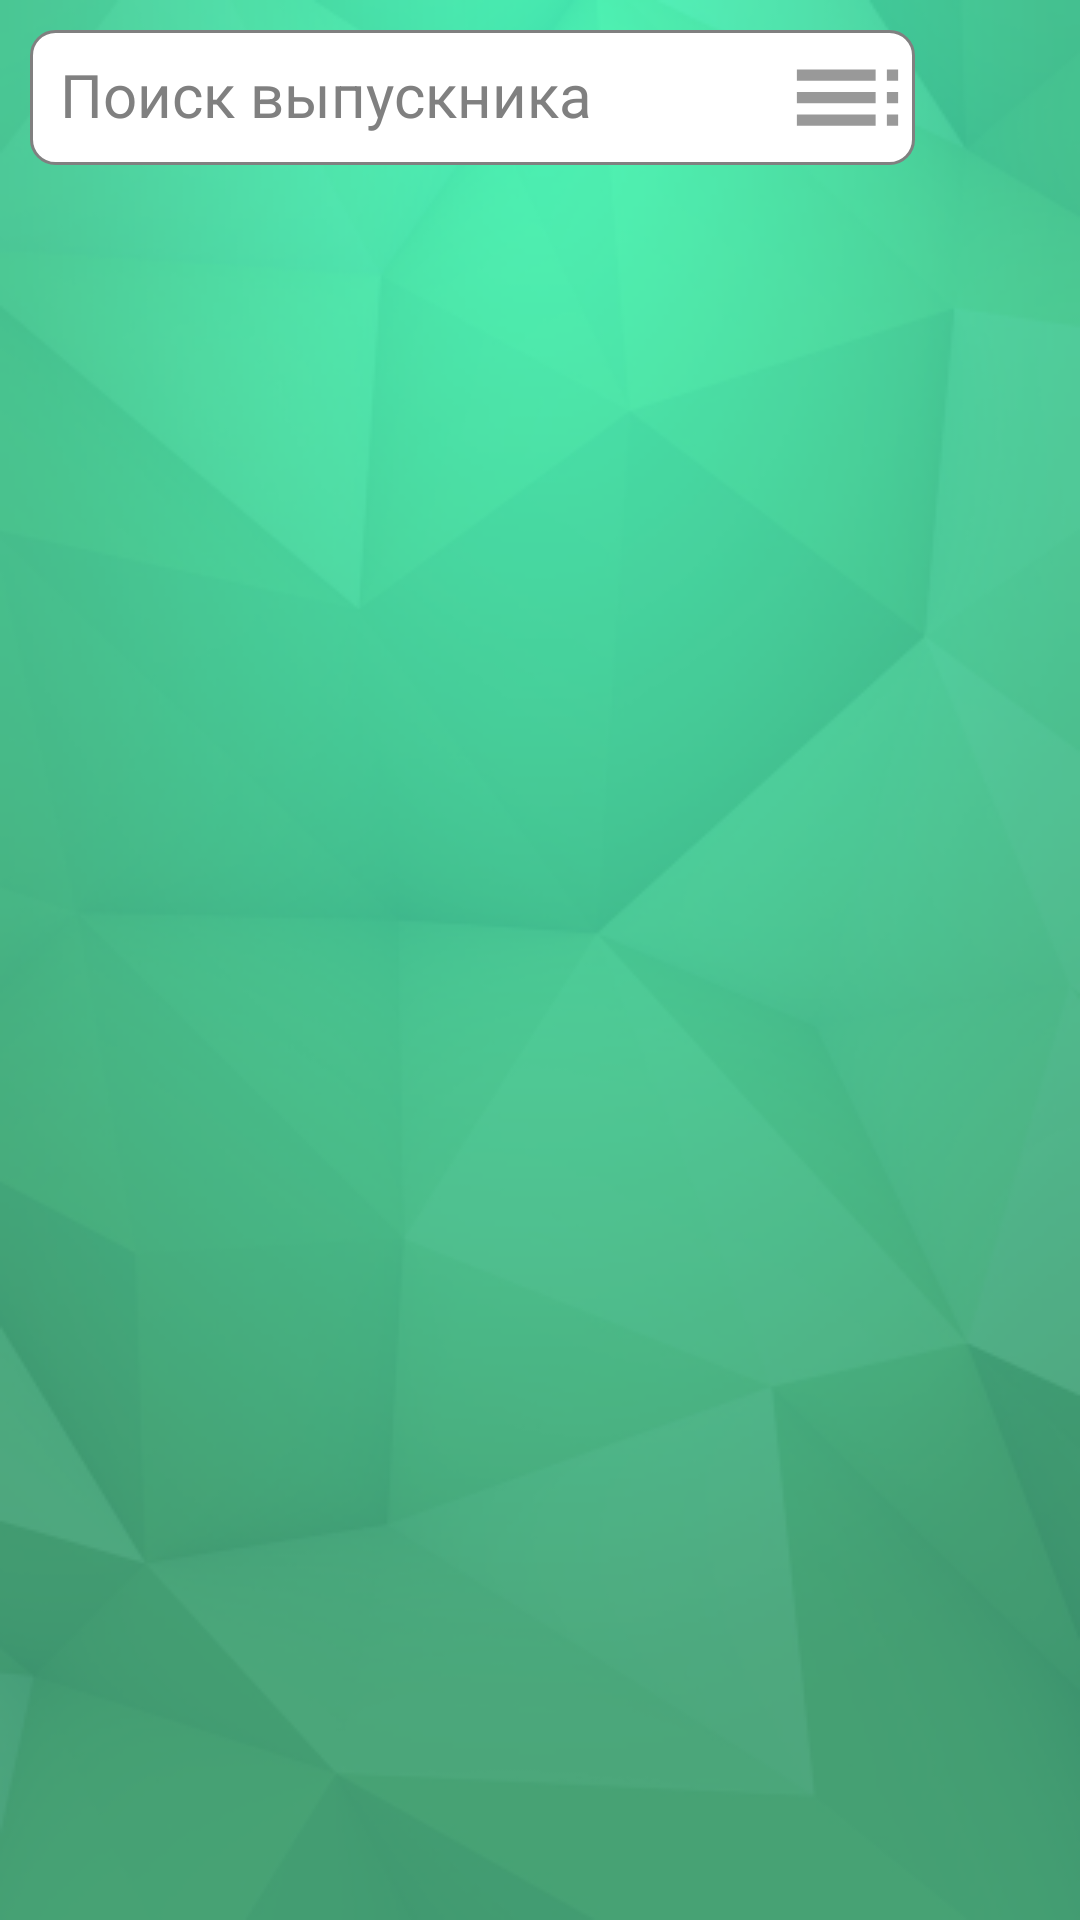

Produce the Android XML layout that renders to this screen, including the resource entries it uses.
<!-- AndroidManifest.xml: application theme AppTheme -->
<!-- res/layout/fragment_data_search_graduate.xml -->
<?xml version="1.0" encoding="utf-8"?>
<FrameLayout xmlns:android="http://schemas.android.com/apk/res/android"
    xmlns:tools="http://schemas.android.com/tools"
    android:layout_width="match_parent"
    android:layout_height="match_parent"
    android:background="@drawable/background_main"
    android:padding="@dimen/common_padding"
    tools:context=".FragmentDataSearchGraduate">

    <LinearLayout
        android:layout_width="match_parent"
        android:layout_height="match_parent"
        android:orientation="vertical">
        <RelativeLayout
            android:id="@+id/rlSearchString"
            android:layout_width="match_parent"
            android:layout_height="wrap_content">

            <EditText
                android:id="@+id/etSearchGraduate"
                android:layout_width="match_parent"
                android:layout_height="@dimen/height_for_field_search"
                android:textSize="@dimen/main_size"
                android:textColor="@color/color_for_dialog"
                android:hint="@string/hint_searching"
                android:textColorHint="@color/color_for_hint_messages"
                android:background="@drawable/field_search"
                android:layout_marginBottom="@dimen/marginBottom"
                android:padding="@dimen/common_padding"
                android:layout_alignParentStart="true"
                android:layout_toLeftOf="@id/imgSearch"/>

            <ImageView
                android:id="@+id/imgSettings"
                android:layout_width="@dimen/height_for_field_search"
                android:layout_height="@dimen/height_for_field_search"
                android:src="@drawable/ic_settings"
                android:layout_alignTop="@id/etSearchGraduate"
                android:layout_alignBottom="@id/etSearchGraduate"
                android:layout_alignEnd="@id/etSearchGraduate"
                android:contentDescription="@string/contentDescriptionButtonSettings"/>

            <ImageView
                android:id="@+id/imgSearch"
                android:layout_width="@dimen/height_for_field_search"
                android:layout_height="@dimen/height_for_field_search"
                android:src="@drawable/ic_search"
                android:layout_alignParentEnd="true"
                android:background="@drawable/button_search"
                android:contentDescription="@string/contentDescriptionButtonSearch"/>

        </RelativeLayout>

        <ListView
            android:id="@+id/lvGraduates"
            android:layout_width="match_parent"
            android:layout_height="match_parent"
            android:layout_marginTop="@dimen/marginTop"
            android:visibility="gone"/>

        <TextView
            android:id="@+id/tvNotResults"
            android:layout_width="match_parent"
            android:layout_height="match_parent"
            android:text="@string/not_results"
            android:textSize="@dimen/main_size"
            android:textColor="@color/color_for_text"
            android:textStyle="bold"
            android:gravity="center"
            android:visibility="gone"/>

    </LinearLayout>

    <ProgressBar
        android:id="@+id/progressBarFragmentSearchGraduate"
        android:layout_width="wrap_content"
        android:layout_height="wrap_content"
        android:layout_gravity="center"
        android:visibility="invisible" />
</FrameLayout>
<!-- resources referenced by this layout -->
<resources>
  <color name="color_for_dialog">#000000</color>
  <color name="color_for_hint_messages">#808080</color>
  <color name="color_for_text">#FFFFFF</color>
  <dimen name="common_padding">10dp</dimen>
  <dimen name="height_for_field_search">50sp</dimen>
  <dimen name="main_size">24sp</dimen>
  <dimen name="marginBottom">12dp</dimen>
  <dimen name="marginTop">12dp</dimen>
  <!-- drawable background_main: png bitmap (drawable, 694729 bytes) -->
  <!-- drawable field_search (drawable) -->
  <?xml version="1.0" encoding="utf-8"?>
  <shape xmlns:android="http://schemas.android.com/apk/res/android"
      android:shape="rectangle">
      <size android:height="@dimen/height_for_field_search"/>
      <solid android:color="#FFFF"/>
      <stroke android:color="#808080"
          android:width="1dp"/>
      <corners android:radius="8dp"/>
  </shape>
  <!-- drawable ic_settings (drawable-anydpi) -->
  <vector xmlns:android="http://schemas.android.com/apk/res/android"
      android:width="24dp"
      android:height="24dp"
      android:viewportWidth="24"
      android:viewportHeight="24"
      android:tint="#808080"
      android:alpha="0.8">
    <path
        android:fillColor="@android:color/white"
        android:pathData="M3,9h14L17,7L3,7v2zM3,13h14v-2L3,11v2zM3,17h14v-2L3,15v2zM19,17h2v-2h-2v2zM19,7v2h2L21,7h-2zM19,13h2v-2h-2v2z"/>
  </vector>
  <string name="contentDescriptionButtonSearch">Кнопка для поиска выпускников</string>
  <string name="contentDescriptionButtonSettings">Кнопка для открытия окна дополнительных настроек поиска выпускников</string>
  <string name="hint_searching">Поиск выпускника</string>
  <string name="not_results">По вашему запросу результатов не найдено</string>
  <style name="AppTheme" parent="Base.Theme.AppCompat.Light.DarkActionBar">
          
          <item name="colorPrimary">@color/colorPrimary</item>
          <item name="colorPrimaryDark">@color/colorPrimaryDark</item>
          <item name="colorAccent">@color/colorAccent</item>
          <item name="android:textColorHint">@color/color_for_text</item>
          <item name="coordinatorLayoutStyle">@style/Widget.Support.CoordinatorLayout</item>
          <item name="textInputStyle">@style/Widget.Design.TextInputLayout</item>
      </style>
  <color name="colorPrimary">#0D6949</color>
  <color name="colorPrimaryDark">#023926</color>
  <color name="colorAccent">#023926</color>
</resources>
